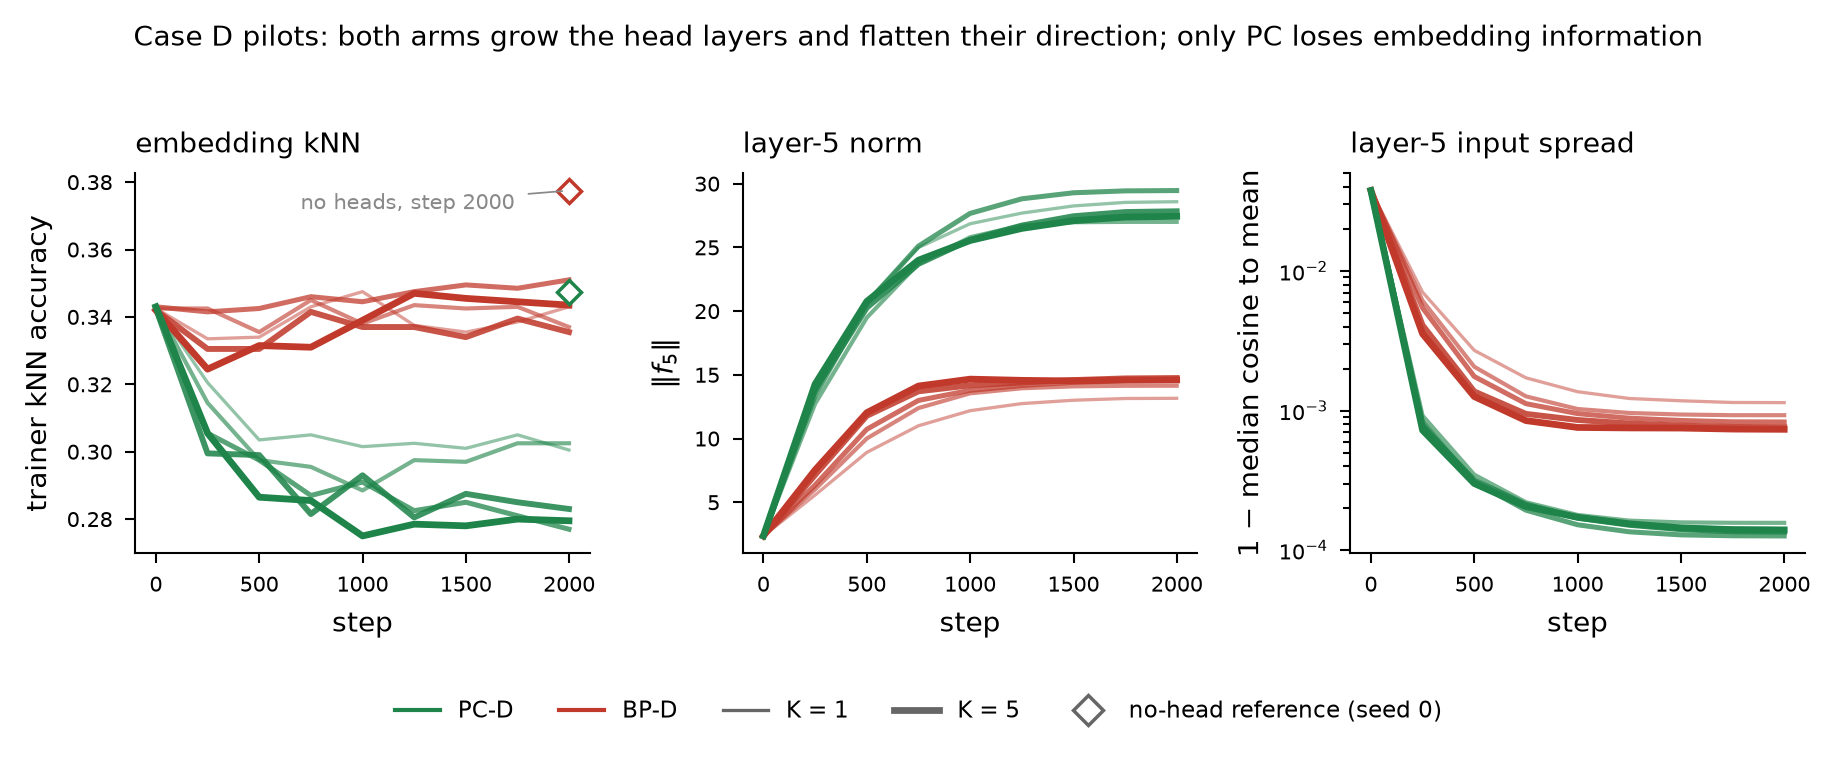

Values plotted in this chart, from the file beside it:
K, arm, step, knn, h5_fnorm, h5_spread, embed_spread, h5_active, h5_supports, embed_norm
1, PC-D, 0, 0.343, 2.357, 0.03772, 0.03874, 0.2001, 1024, 1.551
1, PC-D, 250, 0.3205, 13.57, 0.000825, 0.001451, 0.4078, 156, 7.656
1, PC-D, 500, 0.3035, 20.79, 0.0003155, 0.0005634, 0.4574, 9, 11.46
1, PC-D, 750, 0.305, 24.99, 0.0002056, 0.0003705, 0.4649, 3, 14.03
1, PC-D, 1000, 0.3015, 26.86, 0.0001704, 0.0002915, 0.4648, 1, 15.4
1, PC-D, 1250, 0.3025, 27.69, 0.000157, 0.0002803, 0.4648, 1, 15.62
1, PC-D, 1500, 0.301, 28.25, 0.0001478, 0.0002712, 0.4648, 2, 15.64
1, PC-D, 1750, 0.305, 28.53, 0.0001437, 0.000265, 0.4649, 3, 15.66
1, PC-D, 1999, 0.3005, 28.58, 0.0001429, 0.0002658, 0.4649, 3, 15.67
1, BP-D, 0, 0.3425, 2.357, 0.03772, 0.03877, 0.2001, 1024, 1.551
1, BP-D, 250, 0.3335, 5.568, 0.007055, 0.1039, 0.5384, 905, 1.16
1, BP-D, 500, 0.334, 8.913, 0.002702, 0.1202, 0.6594, 308, 1.152
1, BP-D, 750, 0.343, 11, 0.001717, 0.125, 0.6798, 140, 1.129
1, BP-D, 1000, 0.3475, 12.19, 0.001366, 0.1241, 0.6995, 117, 1.14
1, BP-D, 1250, 0.3375, 12.74, 0.001221, 0.1197, 0.7072, 54, 1.129
1, BP-D, 1500, 0.3355, 13.01, 0.001176, 0.1161, 0.7086, 68, 1.145
1, BP-D, 1750, 0.3385, 13.14, 0.001143, 0.1086, 0.7136, 110, 1.181
1, BP-D, 1999, 0.343, 13.16, 0.001141, 0.1083, 0.7143, 105, 1.182
2, PC-D, 0, 0.343, 2.357, 0.03771, 0.03876, 0.2001, 1024, 1.551
2, PC-D, 250, 0.3145, 12.73, 0.0009202, 0.001896, 0.4491, 226, 6.502
2, PC-D, 500, 0.2975, 19.48, 0.0003476, 0.0007592, 0.4697, 16, 9.667
2, PC-D, 750, 0.2955, 23.73, 0.0002207, 0.0005312, 0.4922, 2, 11.34
2, PC-D, 1000, 0.2885, 25.8, 0.0001788, 0.0004827, 0.4922, 1, 12
2, PC-D, 1250, 0.2975, 26.72, 0.0001628, 0.0004569, 0.4961, 1, 12.2
2, PC-D, 1500, 0.297, 26.97, 0.0001582, 0.0004621, 0.4961, 1, 12.16
2, PC-D, 1750, 0.3025, 27, 0.0001571, 0.0004619, 0.4961, 1, 12.11
2, PC-D, 1999, 0.3025, 27, 0.000157, 0.0004616, 0.4961, 1, 12.1
2, BP-D, 0, 0.3425, 2.357, 0.03773, 0.03877, 0.2001, 1024, 1.551
2, BP-D, 250, 0.3425, 6.015, 0.006119, 0.08919, 0.5189, 902, 1.191
2, BP-D, 500, 0.3355, 10, 0.002063, 0.1258, 0.6071, 655, 1.085
2, BP-D, 750, 0.345, 12.39, 0.001265, 0.1257, 0.6689, 61, 1.076
2, BP-D, 1000, 0.338, 13.55, 0.001027, 0.1091, 0.6827, 8, 1.15
2, BP-D, 1250, 0.3435, 13.95, 0.0009618, 0.1075, 0.6837, 4, 1.153
2, BP-D, 1500, 0.3425, 14.1, 0.0009375, 0.1016, 0.6845, 3, 1.201
2, BP-D, 1750, 0.343, 14.14, 0.0009272, 0.09684, 0.6859, 3, 1.219
2, BP-D, 1999, 0.337, 14.15, 0.0009274, 0.09552, 0.6862, 3, 1.225
3, PC-D, 0, 0.343, 2.357, 0.03771, 0.03876, 0.2001, 1024, 1.551
3, PC-D, 250, 0.3055, 13.38, 0.0008283, 0.00162, 0.4657, 227, 6.936
3, PC-D, 500, 0.2975, 20.61, 0.0003086, 0.0006065, 0.4763, 5, 10.44
3, PC-D, 750, 0.287, 25.1, 0.0001935, 0.000405, 0.4766, 2, 12.46
3, PC-D, 1000, 0.291, 27.67, 0.0001521, 0.0003341, 0.4805, 1, 13.74
3, PC-D, 1250, 0.2825, 28.81, 0.0001354, 0.0002916, 0.4805, 1, 14.48
3, PC-D, 1500, 0.285, 29.29, 0.0001287, 0.000282, 0.4805, 1, 14.93
3, PC-D, 1750, 0.281, 29.43, 0.0001268, 0.0002751, 0.4805, 1, 15.09
3, PC-D, 1999, 0.277, 29.46, 0.0001265, 0.0002742, 0.4805, 1, 15.12
3, BP-D, 0, 0.343, 2.357, 0.03773, 0.03876, 0.2001, 1024, 1.551
3, BP-D, 250, 0.3415, 6.352, 0.005436, 0.07695, 0.5381, 1006, 1.288
3, BP-D, 500, 0.3425, 10.73, 0.001755, 0.1166, 0.6191, 195, 1.153
3, BP-D, 750, 0.346, 12.99, 0.001122, 0.1964, 0.6565, 182, 0.92
3, BP-D, 1000, 0.3445, 13.78, 0.0009519, 0.2078, 0.6711, 13, 0.8783
3, BP-D, 1250, 0.3475, 14.16, 0.0008827, 0.2269, 0.6829, 10, 0.8435
3, BP-D, 1500, 0.3495, 14.41, 0.00085, 0.2354, 0.6916, 16, 0.8359
3, BP-D, 1750, 0.3485, 14.53, 0.0008315, 0.2349, 0.6936, 8, 0.8384
3, BP-D, 1999, 0.351, 14.55, 0.0008287, 0.2304, 0.6938, 8, 0.841
4, PC-D, 0, 0.3425, 2.357, 0.03772, 0.03875, 0.2, 1024, 1.551
4, PC-D, 250, 0.2995, 13.85, 0.0007715, 0.001455, 0.4297, 436, 7.299
4, PC-D, 500, 0.299, 20.27, 0.0003161, 0.0007437, 0.4507, 107, 9.564
4, PC-D, 750, 0.2815, 23.71, 0.000212, 0.0006669, 0.4684, 4, 9.772
4, PC-D, 1000, 0.293, 25.6, 0.0001708, 0.0006669, 0.4688, 1, 9.575
4, PC-D, 1250, 0.2805, 26.71, 0.000152, 0.0006046, 0.4688, 1, 10.04
... 30 more rows
